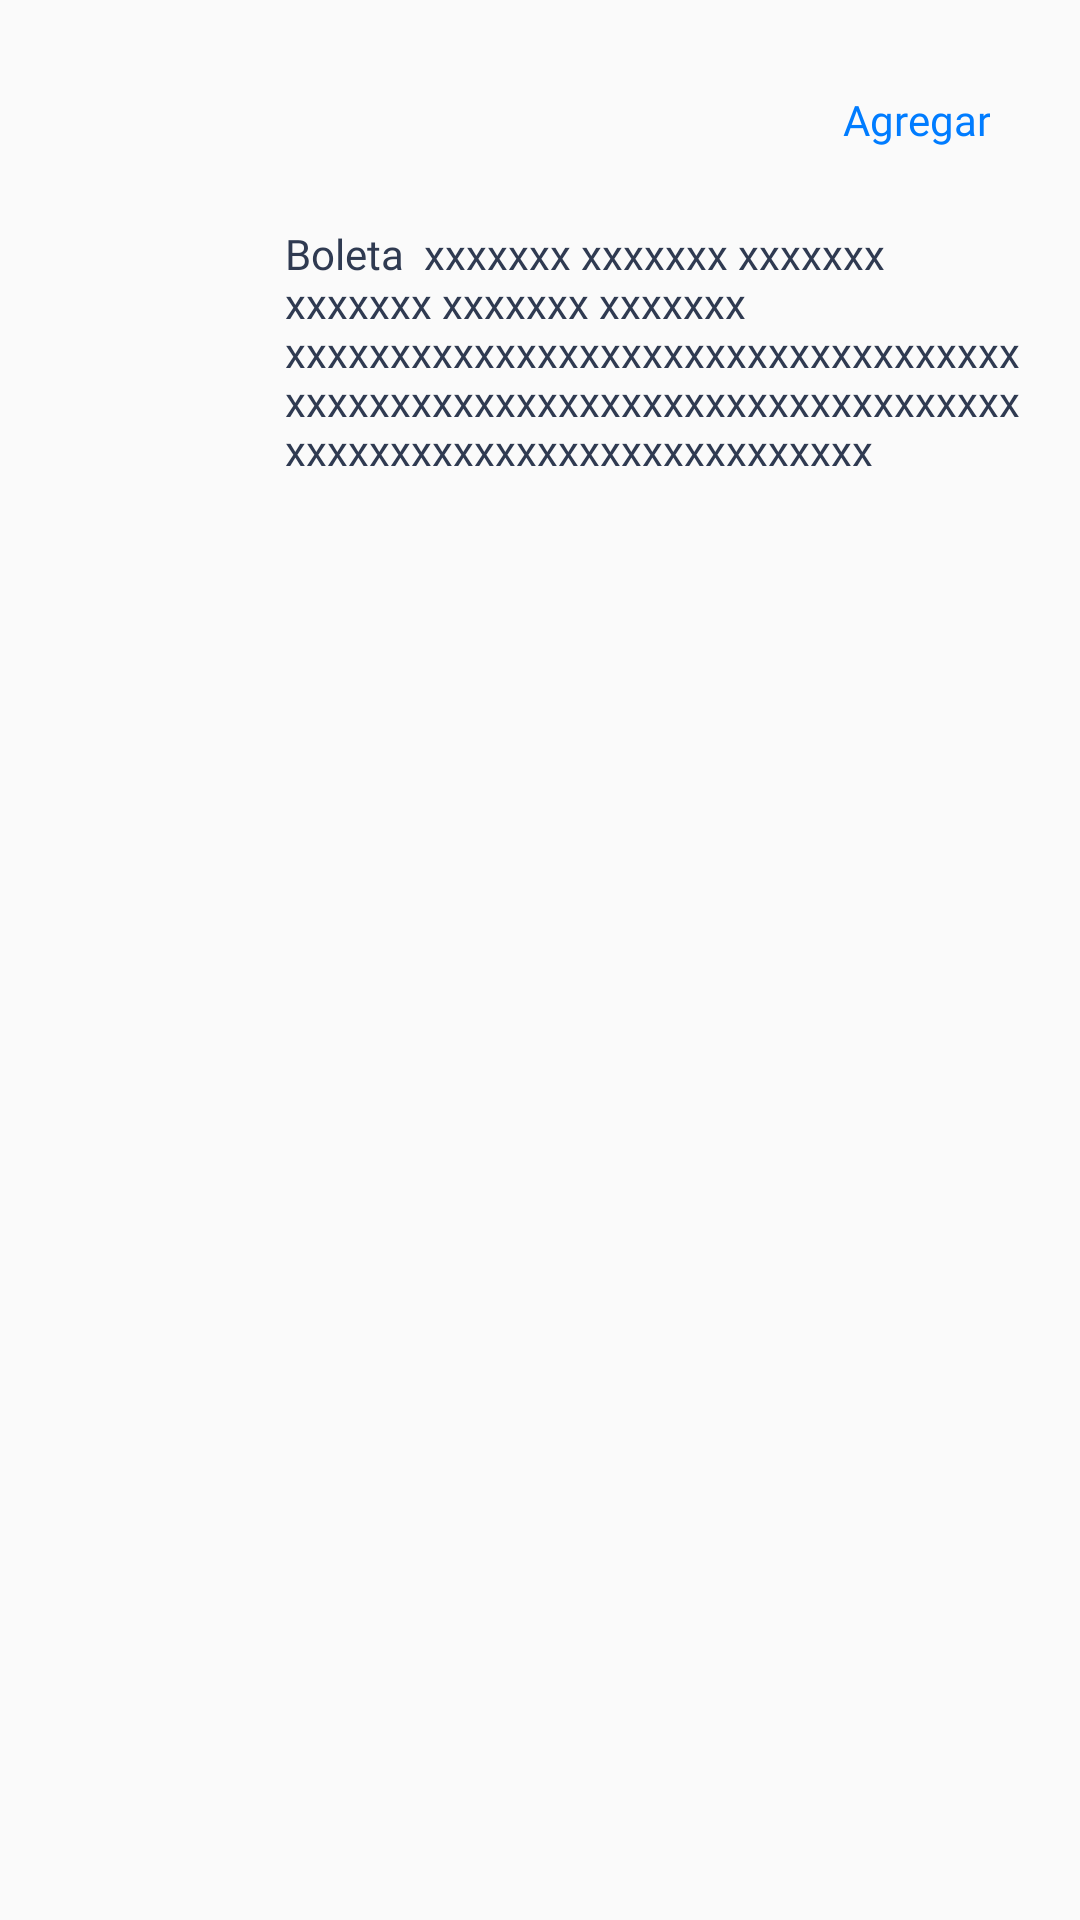

The Android layout XML behind this screen, and the referenced resources:
<!-- AndroidManifest.xml: application theme BaseTheme -->
<!-- res/layout/view_widget_item_big.xml -->
<?xml version="1.0" encoding="utf-8"?>
<layout xmlns:android="http://schemas.android.com/apk/res/android"
    xmlns:app="http://schemas.android.com/apk/res-auto"
    xmlns:tools="http://schemas.android.com/tools">

    <data>
        <variable
            name="event"
            type="gob.pe.msi.trakingrealtime.presentation.common.widget.CustomItemBig" />
    </data>

    <RelativeLayout
        android:id="@+id/flItem"
        android:layout_width="match_parent"
        android:layout_height="wrap_content"
        android:paddingTop="25dp"
        android:paddingStart="20dp"
        android:paddingBottom="25dp"
        android:paddingEnd="20dp">
        <androidx.constraintlayout.widget.ConstraintLayout
            android:id="@+id/clHeader"
            android:layout_width="match_parent"
            android:layout_height="wrap_content"
            android:layout_gravity="left|center"
            android:clickable="false"
            android:duplicateParentState="true">


            <TextView
                android:id="@+id/txtHeader"
                android:layout_width="wrap_content"
                android:layout_height="30dp"
                android:clickable="false"
                android:duplicateParentState="true"
                android:fontFamily="@font/multi_bold"
                android:gravity="center|left"
                android:textColor="@color/edt_default_text"
                android:textSize="16sp"
                app:layout_constraintBottom_toBottomOf="parent"
                app:layout_constraintStart_toStartOf="parent"
                app:layout_constraintTop_toTopOf="parent"
                tools:text="Comprobante de pago" />

            <TextView
                android:id="@+id/btnGo"
                android:layout_width="80dp"
                android:layout_height="30dp"
                android:layout_gravity="right|center"
                android:layout_marginEnd="10dp"
                android:fontFamily="@font/multi_bold"
                android:gravity="center|right"
                android:src="@drawable/ic_baseline_arrow_drop_down_24"
                android:clickable="true"
                android:text="Agregar"
                android:textColor="@color/primary_blue"
                android:textSize="14sp"
                app:layout_constraintBottom_toBottomOf="parent"
                app:layout_constraintEnd_toEndOf="parent"
                app:layout_constraintTop_toTopOf="parent" />
        </androidx.constraintlayout.widget.ConstraintLayout>

        <LinearLayout
            android:id="@+id/clBody"
            android:layout_width="match_parent"
            android:layout_height="wrap_content"
            android:layout_below="@+id/clHeader"
            android:layout_marginTop="20dp"
            android:clickable="false"
            android:duplicateParentState="true"
            android:visibility="visible">
            <ImageView
                android:id="@+id/imgItem"
                android:layout_width="40dp"
                android:layout_height="40dp"
                android:layout_marginStart="15dp"
                android:clickable="false"
                android:duplicateParentState="true"
                app:layout_constraintStart_toStartOf="parent"
                app:layout_constraintTop_toTopOf="parent"
                tools:src="@drawable/product_placeholder" />
            <RelativeLayout
                android:layout_width="wrap_content"
                android:layout_height="wrap_content">
                <TextView
                    android:id="@+id/txtTitle"
                    android:layout_width="wrap_content"
                    android:layout_height="wrap_content"
                    android:layout_marginStart="20dp"
                    android:clickable="false"
                    android:duplicateParentState="true"
                    android:fontFamily="@font/multi_bold"
                    android:text="Boleta  xxxxxxx xxxxxxx xxxxxxx xxxxxxx xxxxxxx xxxxxxx xxxxxxxxxxxxxxxxxxxxxxxxxxxxxxxxxxxxxxxxxxxxxxxxxxxxxxxxxxxxxxxxxxxxxxxxxxxxxxxxxxxxxxxxxxxxxxxxxx"
                    android:textColor="@color/edt_default_text"
                    tools:textSize="14sp" />
                <LinearLayout
                    android:layout_width="wrap_content"
                    android:layout_height="wrap_content"
                    android:layout_below="@+id/txtTitle"
                    android:gravity="center|left">

                    <TextView
                        android:id="@+id/txtSubTitle"
                        android:layout_width="wrap_content"
                        android:layout_height="wrap_content"
                        android:layout_marginStart="20dp"
                        android:clickable="false"
                        android:duplicateParentState="true"
                        android:fontFamily="@font/multi_regular"
                        android:textColor="@color/subtitle_label"
                        android:textSize="13sp"
                        tools:text="Boleta Simple" />
                    <TextView
                        android:id="@+id/txtStatus"
                        android:layout_width="wrap_content"
                        android:layout_height="wrap_content"
                        android:layout_marginStart="20dp"
                        android:background="@drawable/shape_alpha_red_corner"
                        android:fontFamily="@font/multi_bold"
                        android:paddingStart="10dp"
                        android:paddingTop="3dp"
                        android:paddingEnd="10dp"
                        android:paddingBottom="3dp"
                        android:text="Sin covertura"
                        android:textColor="@color/red_A200"
                        android:textSize="10sp"
                        android:visibility="gone" />
                </LinearLayout>
            </RelativeLayout>
        </LinearLayout>

    </RelativeLayout>
</layout>
<!-- resources referenced by this layout -->
<resources>
  <color name="edt_default_text">#2F3A51</color>
  <color name="primary_blue">#007CFF</color>
  <color name="red_A200">#FF5252</color>
  <color name="subtitle_label">#72809D</color>
  <!-- drawable ic_baseline_arrow_drop_down_24 (drawable) -->
  <vector android:height="12dp" android:tint="#E4595959"
      android:viewportHeight="24" android:viewportWidth="24"
      android:width="12dp" xmlns:android="http://schemas.android.com/apk/res/android">
    <path android:fillColor="@android:color/white" android:pathData="M7,10l5,5 5,-5z"/>
  </vector>
  <!-- drawable product_placeholder: png bitmap (drawable, 16074 bytes) -->
  <!-- drawable shape_alpha_red_corner (drawable) -->
  <shape xmlns:android="http://schemas.android.com/apk/res/android"
      android:shape="rectangle">
  
      <solid android:color="@color/apha_red"/>
      <corners android:radius="8dp"/>
  </shape>
  <style name="BaseTheme" parent="Theme.AppCompat.Light.NoActionBar">
          
          <item name="colorPrimary">@color/colorPrimary</item>
          <item name="colorPrimaryDark">@color/colorPrimaryDark</item>
          <item name="colorAccent">@color/colorAccent</item>
          <item name="windowActionModeOverlay">true</item>
          <item name="android:actionModeBackground">@color/blue_grey_600</item>
          <item name="android:dialogTheme">@style/Dialog.Theme</item>
      </style>
  <color name="apha_red">#1AFF4949</color>
  <color name="colorPrimary">#1976D2</color>
  <color name="colorPrimaryDark">#1565C0</color>
  <color name="colorAccent">#FF4081</color>
  <color name="blue_grey_600">#546E7A</color>
  <style name="Dialog.Theme" parent="Theme.AppCompat.Light.Dialog">
          <item name="colorPrimary">@color/colorPrimary</item>
          <item name="colorPrimaryDark">@color/colorPrimaryDark</item>
          <item name="colorAccent">@color/colorAccent</item>
      </style>
</resources>
